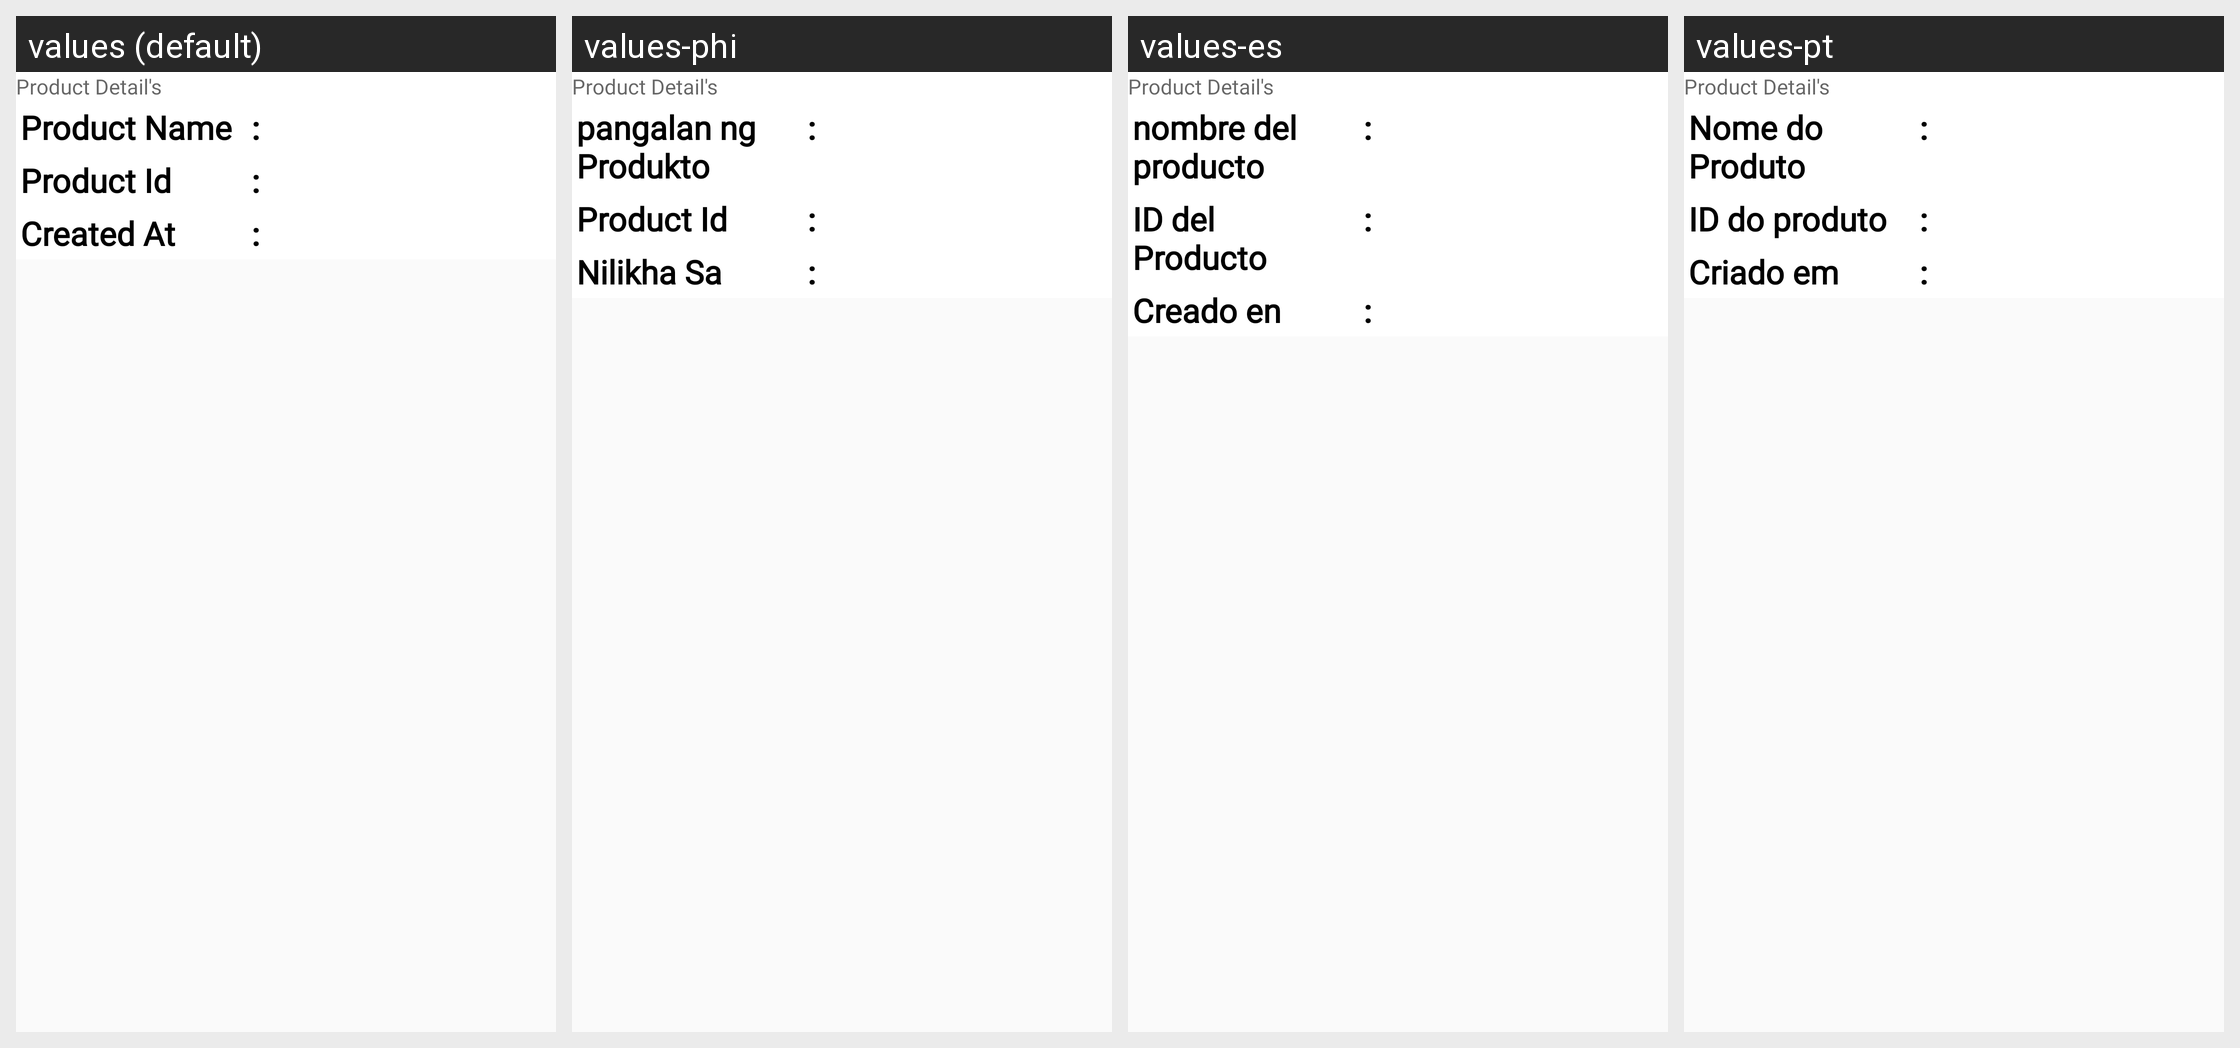

Translations of the strings shown on this Android screen, per locale in the grid:
Android screen res/layout/intrested_user_list.xml rendered under 4 locales, left to right: values (default), values-phi, values-es, values-pt. Device: Nexus 5 (rendered at 1080×1920; each locale shown at half size, 540×960, under a caption strip naming it); theme Theme.CallisDairy.
Other locales in the repository, not shown: values-bn, values-de, values-enm, values-fr, values-hi, values-in, values-it, values-kn, values-nl, values-pl, values-ro, values-ru, values-ta, values-tr, values-vi, values-zh.
Strings drawn on this screen, with the default value and each locale's value (text and hints the layout hard-codes, and strings that could not be matched under every locale, appear in the picture but are not listed):

product_name
  values: Product Name
  values-phi: pangalan ng Produkto
  values-es: nombre del producto
  values-pt: Nome do Produto

product_id
  values: Product Id
  values-phi: Product Id
  values-es: ID del Producto
  values-pt: ID do produto

created_at
  values: Created At
  values-phi: Nilikha Sa
  values-es: Creado en
  values-pt: Criado em
